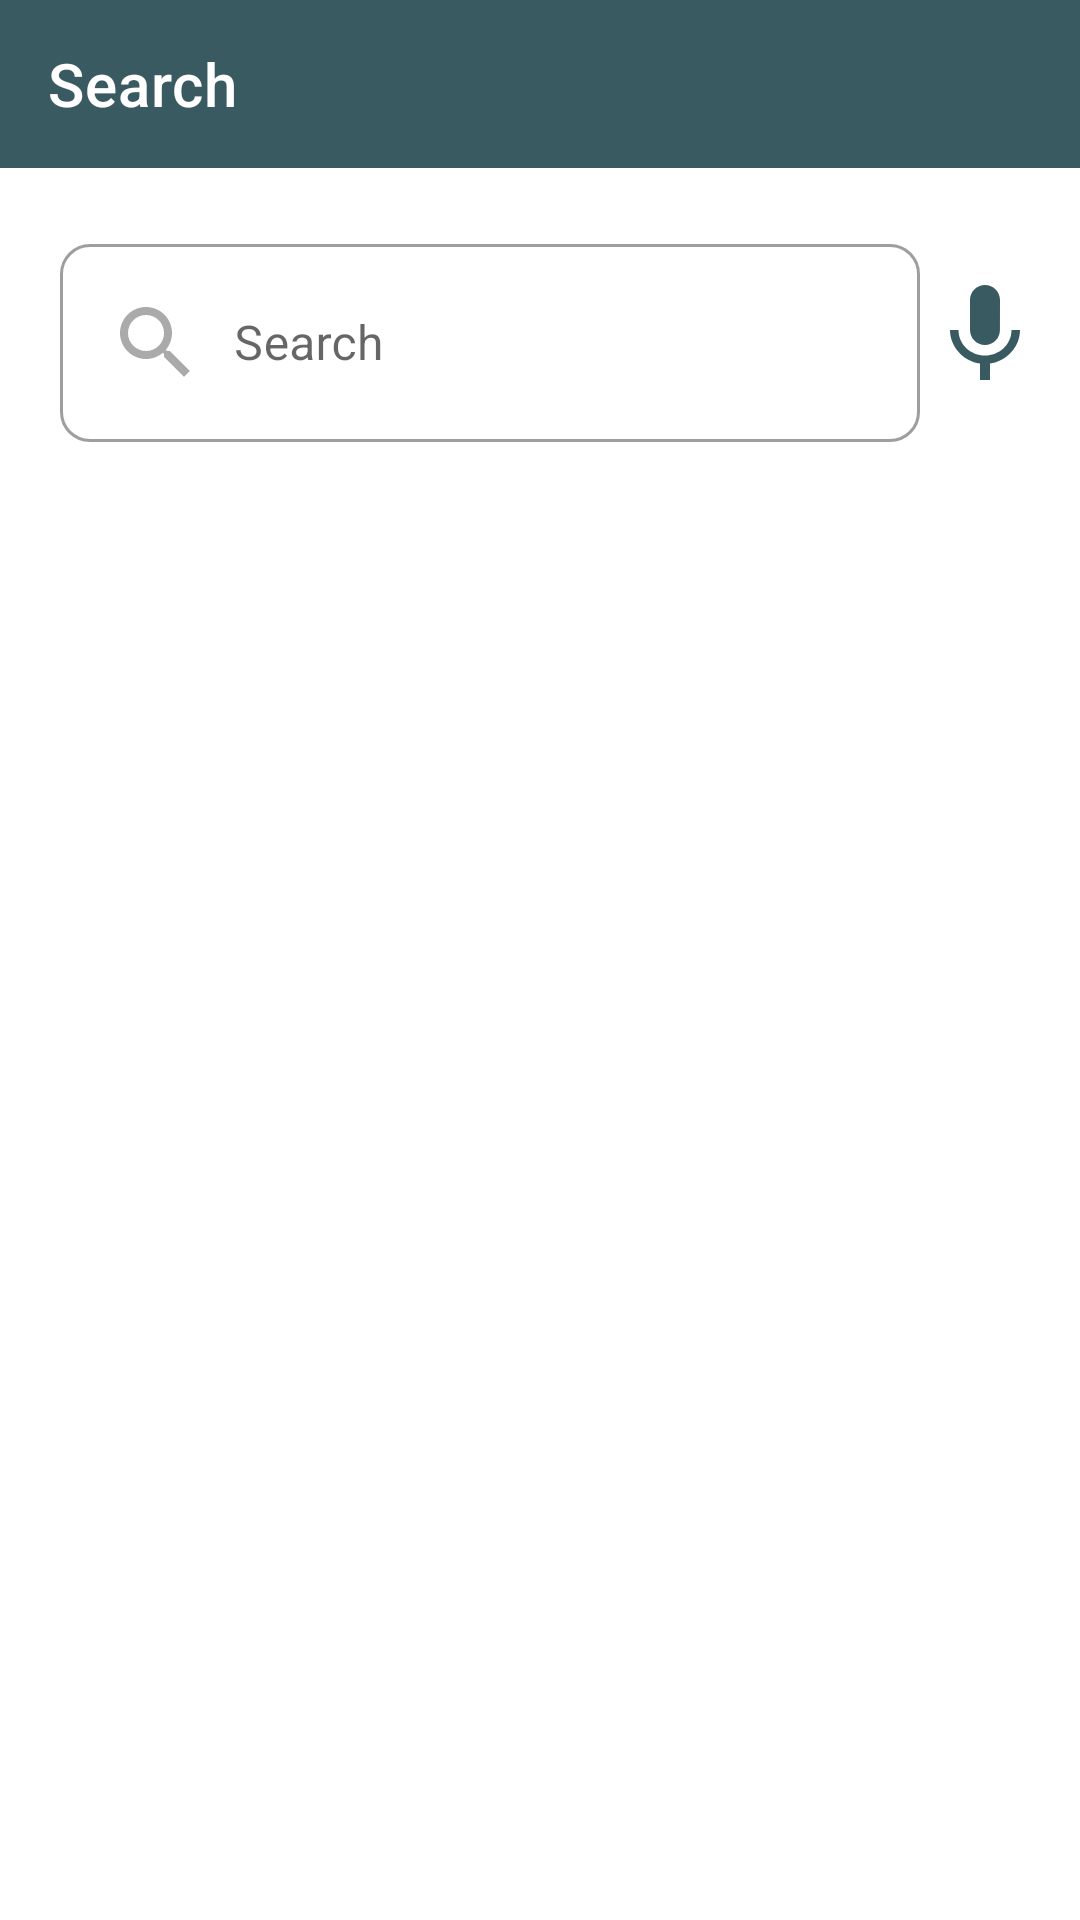

Here is an Android app screen rendered from its layout file. Give the layout XML and the strings, colors and styles it references.
<!-- AndroidManifest.xml: application theme Theme.Salla -->
<!-- res/layout/activity_search.xml -->
<?xml version="1.0" encoding="utf-8"?>
<RelativeLayout xmlns:android="http://schemas.android.com/apk/res/android"
    xmlns:app="http://schemas.android.com/apk/res-auto"
    xmlns:tools="http://schemas.android.com/tools"
    android:layout_width="match_parent"
    android:layout_height="match_parent"
    android:orientation="vertical"
    tools:context=".CartActivity">
    <androidx.appcompat.widget.Toolbar
        android:id="@+id/toolBarSearch"
        android:layout_width="match_parent"
        android:layout_height="wrap_content"
        app:title="Search"
        android:background="@color/colorPrimary"
        android:theme="@style/ThemeOverlay.AppCompat.Dark.ActionBar" />
    <LinearLayout
        android:layout_width="match_parent"
        android:layout_height="match_parent"
        android:orientation="vertical"
        android:layout_below="@id/toolBarSearch">
        <LinearLayout
            android:layout_width="match_parent"
            android:layout_height="wrap_content"
            android:weightSum="3"
            android:layout_margin="20dp"
            android:orientation="horizontal">
            <com.google.android.material.textfield.TextInputLayout
                style="@style/Widget.MaterialComponents.TextInputLayout.OutlinedBox"
                android:layout_width="match_parent"
                android:layout_height="wrap_content"
                android:id="@+id/edtLayoutSearch"
                android:layout_weight="2"
                app:boxCornerRadiusBottomEnd="10dp"
                app:boxCornerRadiusBottomStart="10dp"
                app:boxCornerRadiusTopEnd="10dp"
                app:boxCornerRadiusTopStart="10dp"
                android:hint="Search"
                app:endIconMode="clear_text">
                <com.google.android.material.textfield.TextInputEditText
                    android:layout_width="match_parent"
                    android:layout_height="match_parent"
                    android:drawableStart="@drawable/ic_search_grey"
                    android:drawablePadding="10dp"
                    android:inputType="text"
                    android:id="@+id/edtSearch"/>
            </com.google.android.material.textfield.TextInputLayout>
            <ImageButton
                android:id="@+id/imgBtnMic"
                android:layout_width="wrap_content"
                android:layout_height="wrap_content"
                android:layout_weight="1"
                android:layout_marginStart="10dp"
                android:layout_gravity="center"
                android:background="@drawable/ripple_button"
                android:backgroundTint="@color/white"
                android:src="@drawable/ic_mic"/>
        </LinearLayout>
        <androidx.recyclerview.widget.RecyclerView
            android:id="@+id/recyclerSearch"
            android:layout_width="match_parent"
            android:layout_height="match_parent"
            android:layout_margin="10dp"/>
    </LinearLayout>
</RelativeLayout>
<!-- resources referenced by this layout -->
<resources>
  <color name="colorPrimary">#395a61</color>
  <color name="white">#FFFFFFFF</color>
  <!-- drawable ic_mic (drawable) -->
  <vector android:height="40dp" android:tint="@color/colorPrimary"
      android:viewportHeight="24" android:viewportWidth="24"
      android:width="40dp" xmlns:android="http://schemas.android.com/apk/res/android">
      <path android:fillColor="@android:color/white" android:pathData="M12,14c1.66,0 2.99,-1.34 2.99,-3L15,5c0,-1.66 -1.34,-3 -3,-3S9,3.34 9,5v6c0,1.66 1.34,3 3,3zM17.3,11c0,3 -2.54,5.1 -5.3,5.1S6.7,14 6.7,11L5,11c0,3.41 2.72,6.23 6,6.72L11,21h2v-3.28c3.28,-0.48 6,-3.3 6,-6.72h-1.7z"/>
  </vector>
  <!-- drawable ic_search_grey (drawable) -->
  <vector android:height="32dp" android:tint="@color/darker_grey"
      android:viewportHeight="24" android:viewportWidth="24"
      android:width="32dp" xmlns:android="http://schemas.android.com/apk/res/android">
      <path android:fillColor="@android:color/white" android:pathData="M15.5,14h-0.79l-0.28,-0.27C15.41,12.59 16,11.11 16,9.5 16,5.91 13.09,3 9.5,3S3,5.91 3,9.5 5.91,16 9.5,16c1.61,0 3.09,-0.59 4.23,-1.57l0.27,0.28v0.79l5,4.99L20.49,19l-4.99,-5zM9.5,14C7.01,14 5,11.99 5,9.5S7.01,5 9.5,5 14,7.01 14,9.5 11.99,14 9.5,14z"/>
  </vector>
  <!-- drawable ripple_button (drawable) -->
  <?xml version="1.0" encoding="utf-8"?>
  <ripple android:color="@color/darker_grey"
      xmlns:android="http://schemas.android.com/apk/res/android">
      <item >
          <shape android:shape="oval"/>
      </item>
  </ripple>
  <style name="Theme.Salla" parent="Theme.MaterialComponents.DayNight.NoActionBar">
          
          <item name="colorPrimary">@color/colorPrimary</item>
          <item name="colorPrimaryVariant">@color/colorPrimaryVariant</item>
          <item name="colorOnPrimary">@color/white</item>
          
          <item name="colorSecondary">@color/teal_200</item>
          <item name="colorSecondaryVariant">@color/teal_700</item>
          <item name="colorOnSecondary">@color/black</item>
          
          <item name="android:statusBarColor" tools:targetApi="l">?attr/colorPrimaryVariant</item>
          
      </style>
  <color name="darker_grey">#aaa</color>
  <color name="colorPrimaryVariant">#4c6a70 </color>
  <color name="teal_200">#FF03DAC5</color>
  <color name="teal_700">#FF018786</color>
  <color name="black">#FF000000</color>
</resources>
